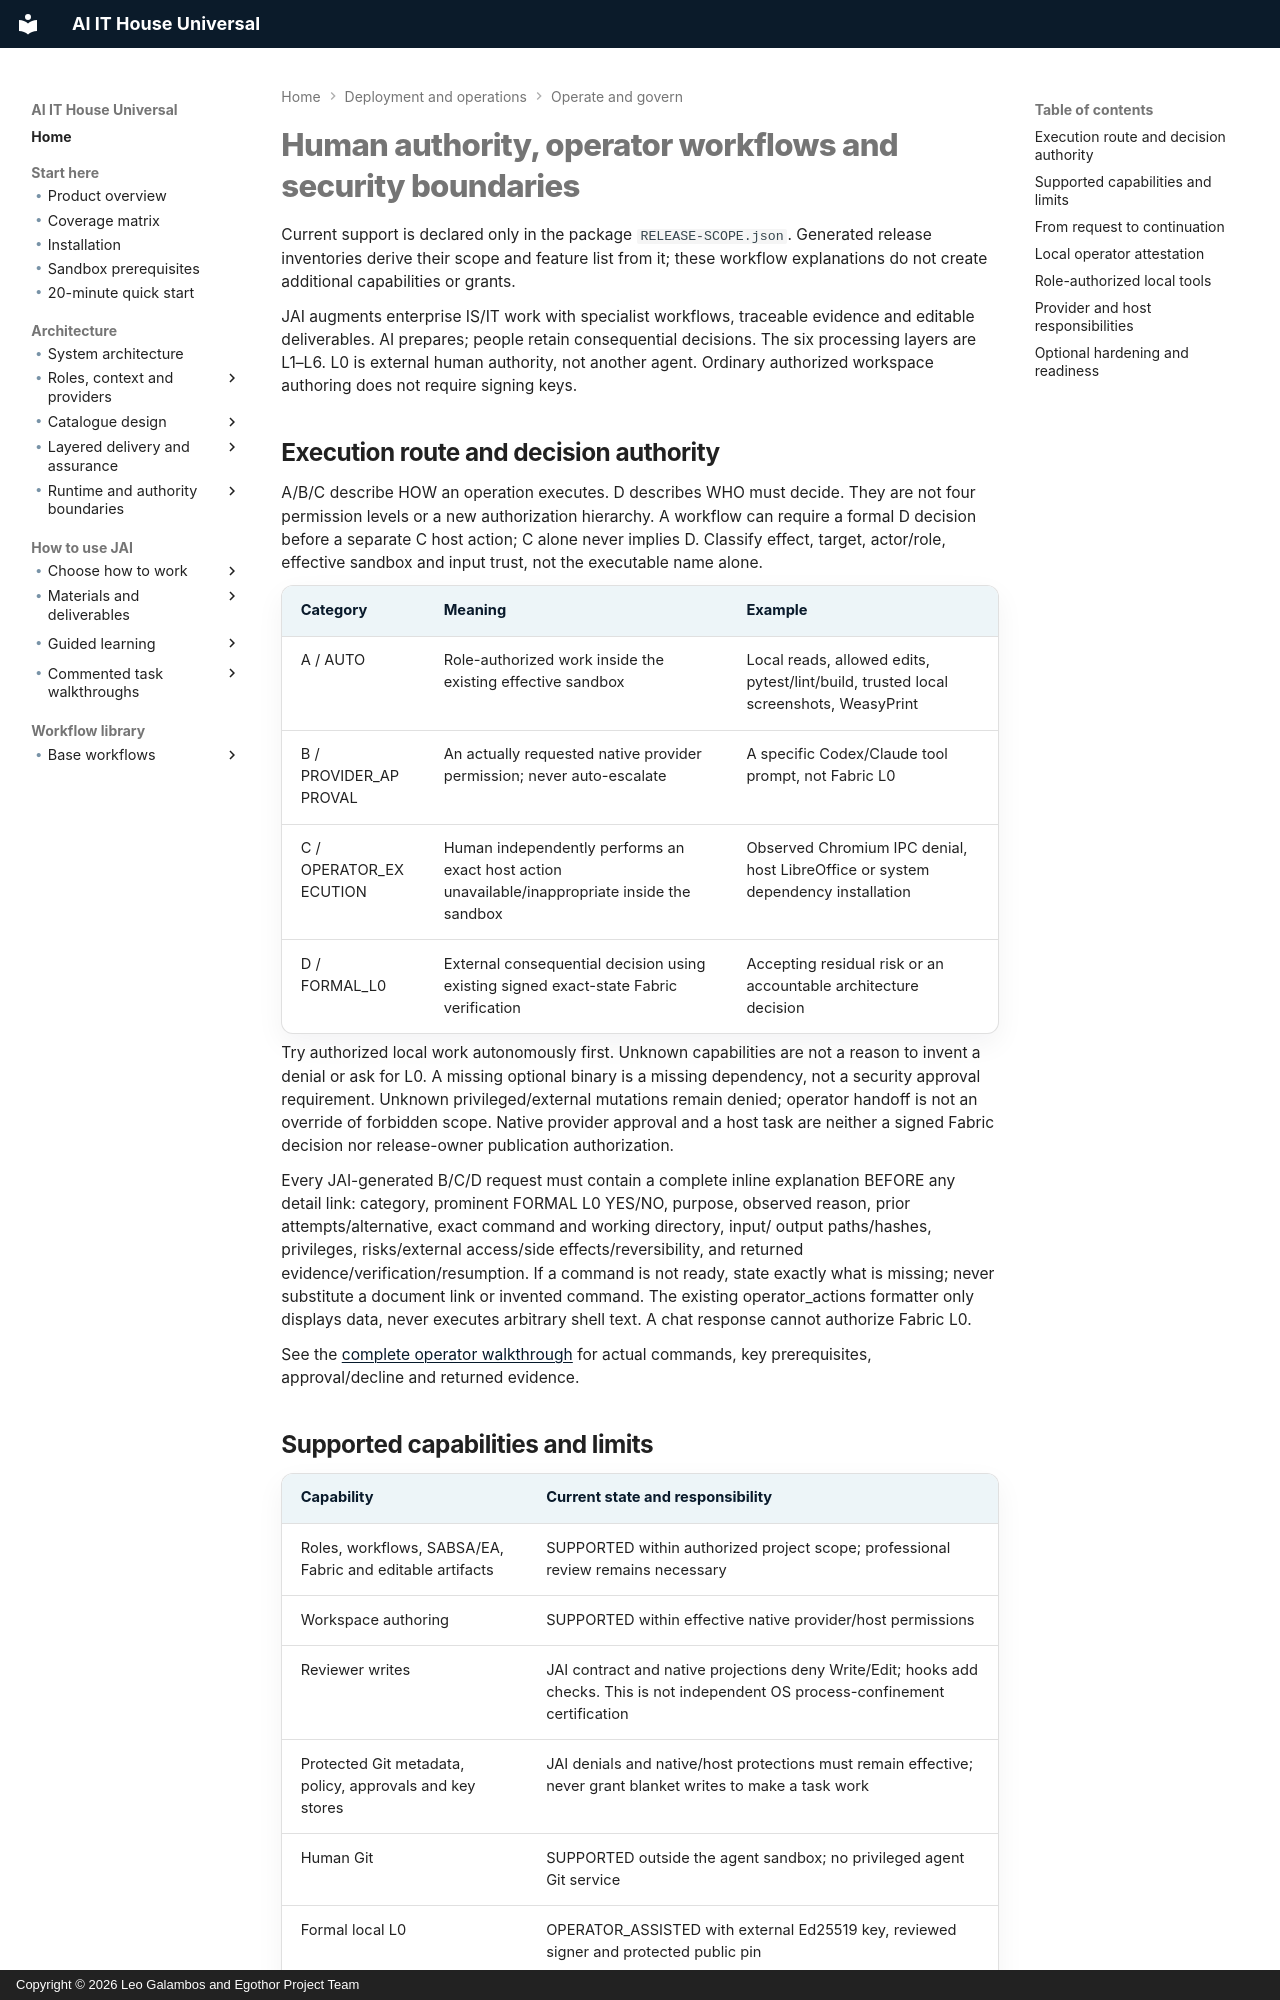

repository: leogalambos/JAI · page: security/product-operations/index.html · generator: mkdocs · copyright: Copyright © 2026 Leo Galambos and Egothor Project Team

# Human authority, operator workflows and security boundaries

Current support is declared only in the package `RELEASE-SCOPE.json`.
Generated release inventories derive their scope and feature list from it;
these workflow explanations do not create additional capabilities or grants.


JAI augments enterprise IS/IT work with specialist workflows, traceable evidence
and editable deliverables. AI prepares; people retain consequential decisions.
The six processing layers are L1–L6. L0 is external human authority, not another
agent. Ordinary authorized workspace authoring does not require signing keys.

## Execution route and decision authority

A/B/C describe HOW an operation executes. D describes WHO must decide. They are
not four permission levels or a new authorization hierarchy. A workflow can
require a formal D decision before a separate C host action; C alone never
implies D. Classify effect, target, actor/role, effective sandbox and input trust,
not the executable name alone.

| Category | Meaning | Example |
| --- | --- | --- |
| A / AUTO | Role-authorized work inside the existing effective sandbox | Local reads, allowed edits, pytest/lint/build, trusted local screenshots, WeasyPrint |
| B / PROVIDER_APPROVAL | An actually requested native provider permission; never auto-escalate | A specific Codex/Claude tool prompt, not Fabric L0 |
| C / OPERATOR_EXECUTION | Human independently performs an exact host action unavailable/inappropriate inside the sandbox | Observed Chromium IPC denial, host LibreOffice or system dependency installation |
| D / FORMAL_L0 | External consequential decision using existing signed exact-state Fabric verification | Accepting residual risk or an accountable architecture decision |

Try authorized local work autonomously first. Unknown capabilities are not a
reason to invent a denial or ask for L0. A missing optional binary is a missing
dependency, not a security approval requirement. Unknown privileged/external
mutations remain denied; operator handoff is not an override of forbidden scope.
Native provider approval and a host task are neither a signed Fabric decision
nor release-owner publication authorization.

Every JAI-generated B/C/D request must contain a complete inline explanation
BEFORE any detail link: category, prominent FORMAL L0 YES/NO, purpose, observed
reason, prior attempts/alternative, exact command and working directory, input/
output paths/hashes, privileges, risks/external access/side effects/reversibility,
and returned evidence/verification/resumption. If a command is not ready, state
exactly what is missing; never substitute a document link or invented command.
The existing operator_actions formatter only displays data, never executes
arbitrary shell text. A chat response cannot authorize Fabric L0.

See the [complete operator walkthrough](../operations/operator-walkthrough.md)
for actual commands, key prerequisites, approval/decline and returned evidence.
